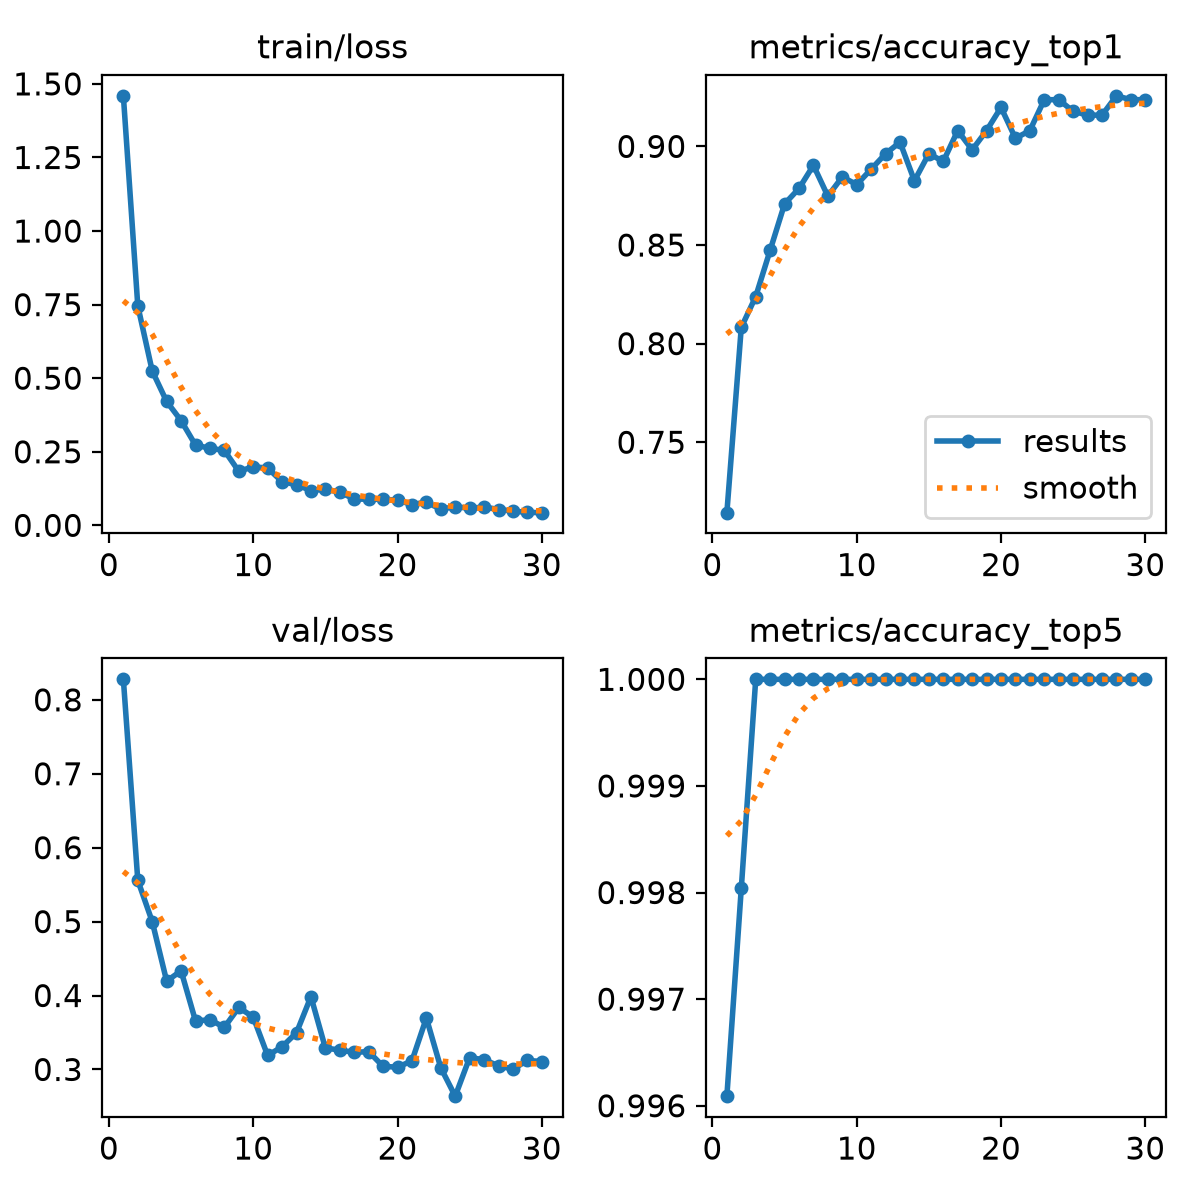

The data file committed next to this chart (first rows):
epoch, time, train/loss, metrics/accuracy_top1, metrics/accuracy_top5, val/loss, lr/pg0, lr/pg1, lr/pg2
1, 45.44, 1.459, 0.7143, 0.9961, 0.8277, 0.0003281, 0.0003281, 0.0003281
2, 104.8, 0.7461, 0.8082, 0.998, 0.5559, 0.0006396, 0.0006396, 0.0006396
3, 152, 0.5247, 0.8239, 1, 0.5, 0.0009291, 0.0009291, 0.0009291
4, 201, 0.4209, 0.8474, 1, 0.4195, 0.000901, 0.000901, 0.000901
5, 252.9, 0.3559, 0.8708, 1, 0.4334, 0.000868, 0.000868, 0.000868
6, 305.1, 0.2728, 0.8787, 1, 0.3656, 0.000835, 0.000835, 0.000835
7, 356.5, 0.2618, 0.8904, 1, 0.3672, 0.000802, 0.000802, 0.000802
8, 408.4, 0.2546, 0.8748, 1, 0.357, 0.000769, 0.000769, 0.000769
9, 460.6, 0.1836, 0.8845, 1, 0.3838, 0.000736, 0.000736, 0.000736
10, 514.3, 0.199, 0.8806, 1, 0.3709, 0.000703, 0.000703, 0.000703
11, 567.1, 0.1947, 0.8884, 1, 0.3189, 0.00067, 0.00067, 0.00067
12, 620, 0.1484, 0.8963, 1, 0.3307, 0.000637, 0.000637, 0.000637
13, 668.6, 0.1381, 0.9022, 1, 0.3497, 0.000604, 0.000604, 0.000604
14, 720.9, 0.1179, 0.8826, 1, 0.3985, 0.000571, 0.000571, 0.000571
15, 774.4, 0.1228, 0.8963, 1, 0.329, 0.000538, 0.000538, 0.000538
16, 827.5, 0.1128, 0.8924, 1, 0.3262, 0.000505, 0.000505, 0.000505
17, 879.5, 0.08951, 0.908, 1, 0.3231, 0.000472, 0.000472, 0.000472
18, 936.6, 0.08869, 0.8982, 1, 0.3241, 0.000439, 0.000439, 0.000439
19, 986.8, 0.08839, 0.908, 1, 0.3042, 0.000406, 0.000406, 0.000406
20, 1034, 0.08584, 0.9198, 1, 0.3031, 0.000373, 0.000373, 0.000373
21, 1088, 0.07061, 0.9041, 1, 0.3116, 0.00034, 0.00034, 0.00034
22, 1142, 0.07855, 0.908, 1, 0.3696, 0.000307, 0.000307, 0.000307
23, 1197, 0.05488, 0.9237, 1, 0.3023, 0.000274, 0.000274, 0.000274
24, 1251, 0.06363, 0.9237, 1, 0.2639, 0.000241, 0.000241, 0.000241
25, 1305, 0.05751, 0.9178, 1, 0.316, 0.000208, 0.000208, 0.000208
26, 1354, 0.06263, 0.9159, 1, 0.3132, 0.000175, 0.000175, 0.000175
27, 1404, 0.05382, 0.9159, 1, 0.305, 0.000142, 0.000142, 0.000142
28, 1451, 0.04858, 0.9256, 1, 0.3003, 0.000109, 0.000109, 0.000109
29, 1499, 0.04407, 0.9237, 1, 0.3123, 7.6e-05, 7.6e-05, 7.6e-05
30, 1546, 0.04311, 0.9237, 1, 0.3107, 4.3e-05, 4.3e-05, 4.3e-05
